Photos from the image-classification dataset "piano" in the GitHub repository ravenmoon903/Piano-Triad-Recognizer. Its 24 classes are: a maj, a min, ab maj, ab min, b maj, b min, bb maj, bb min, c maj, c min, d maj, d min, db maj, db min, e maj, e min, eb maj, eb min, f maj, f min, g maj, g min, gb maj, gb min.

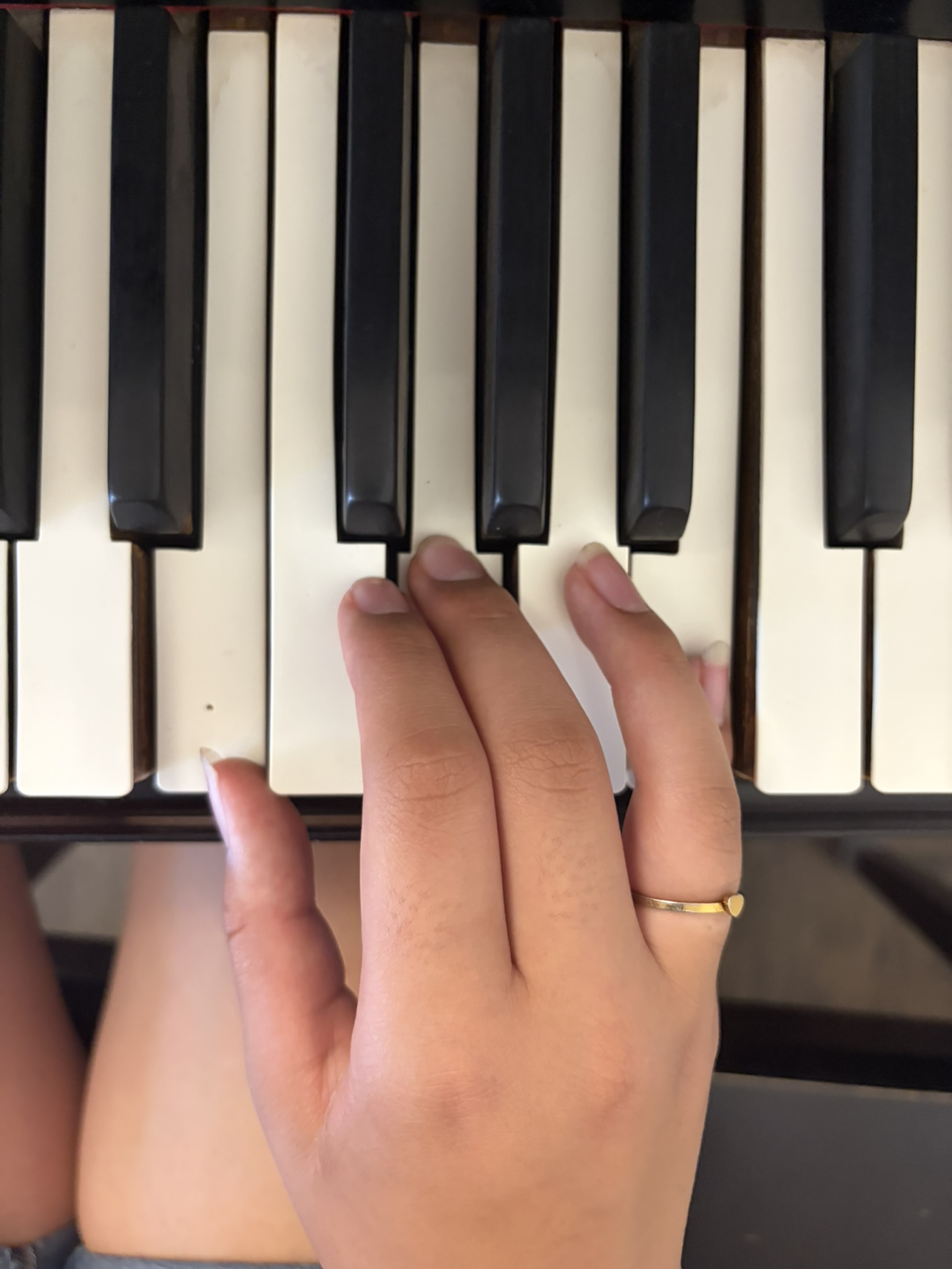
Label: e min

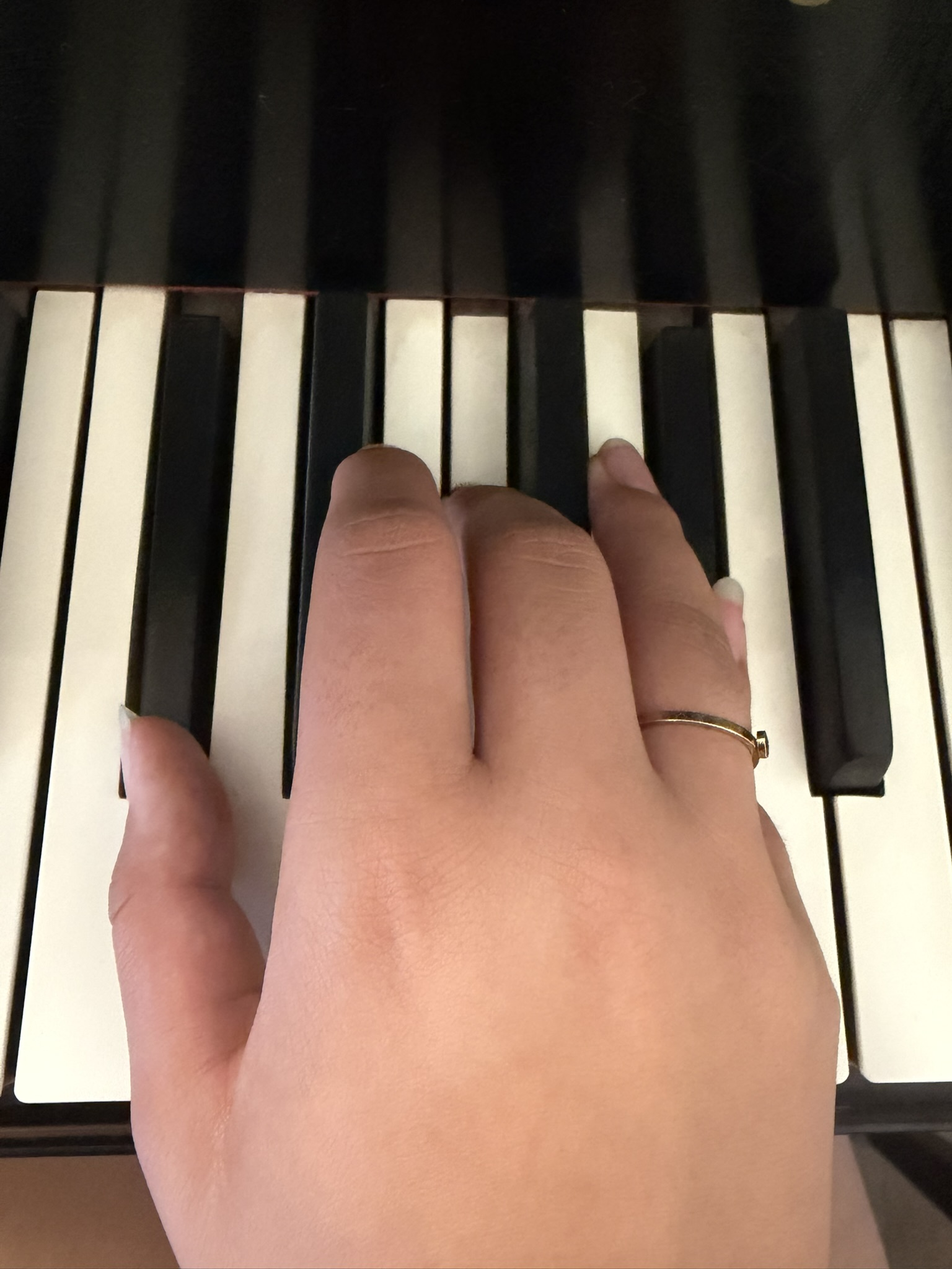
Label: db maj

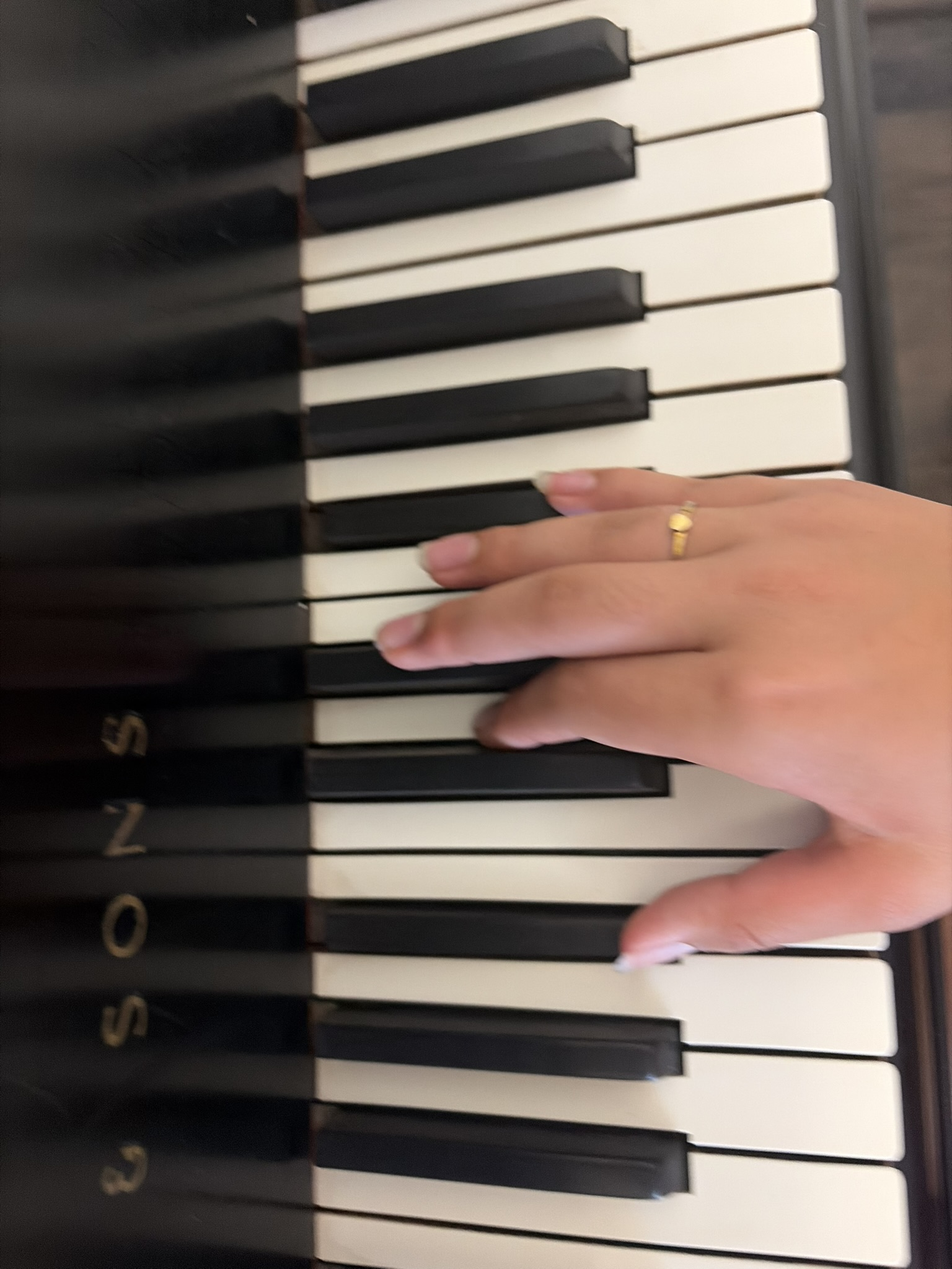
Label: bb maj

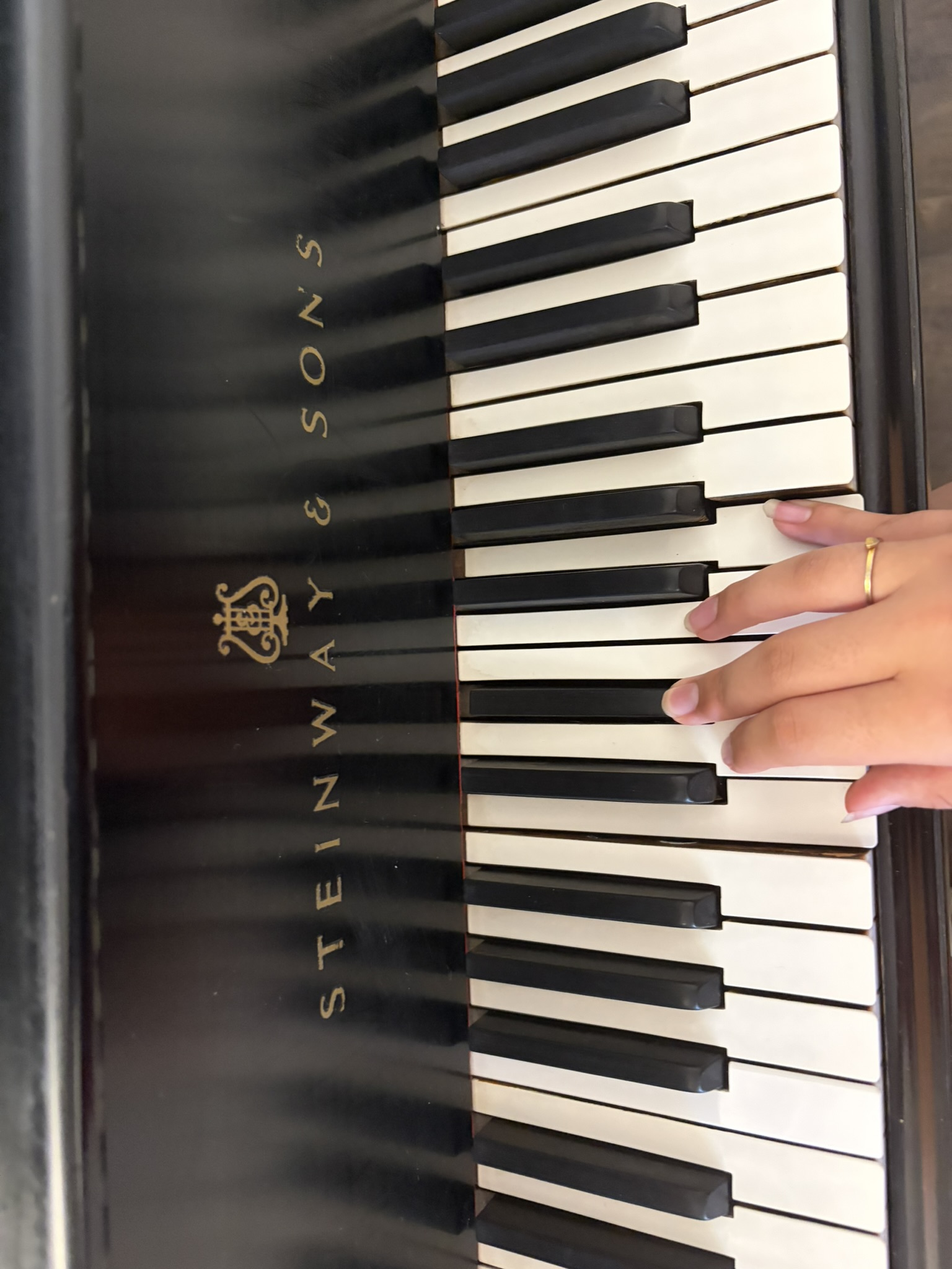
Label: c min

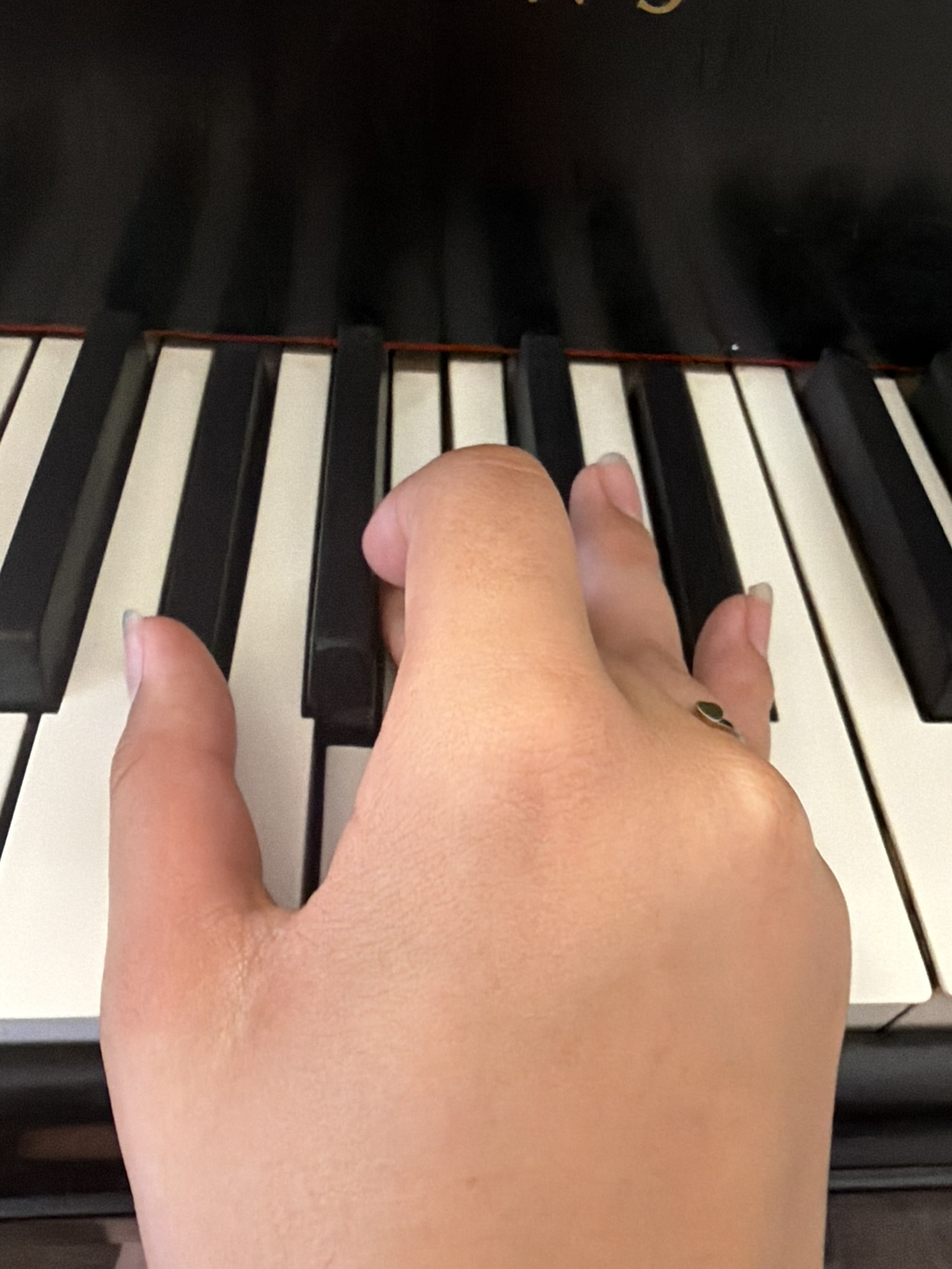
Label: ab min

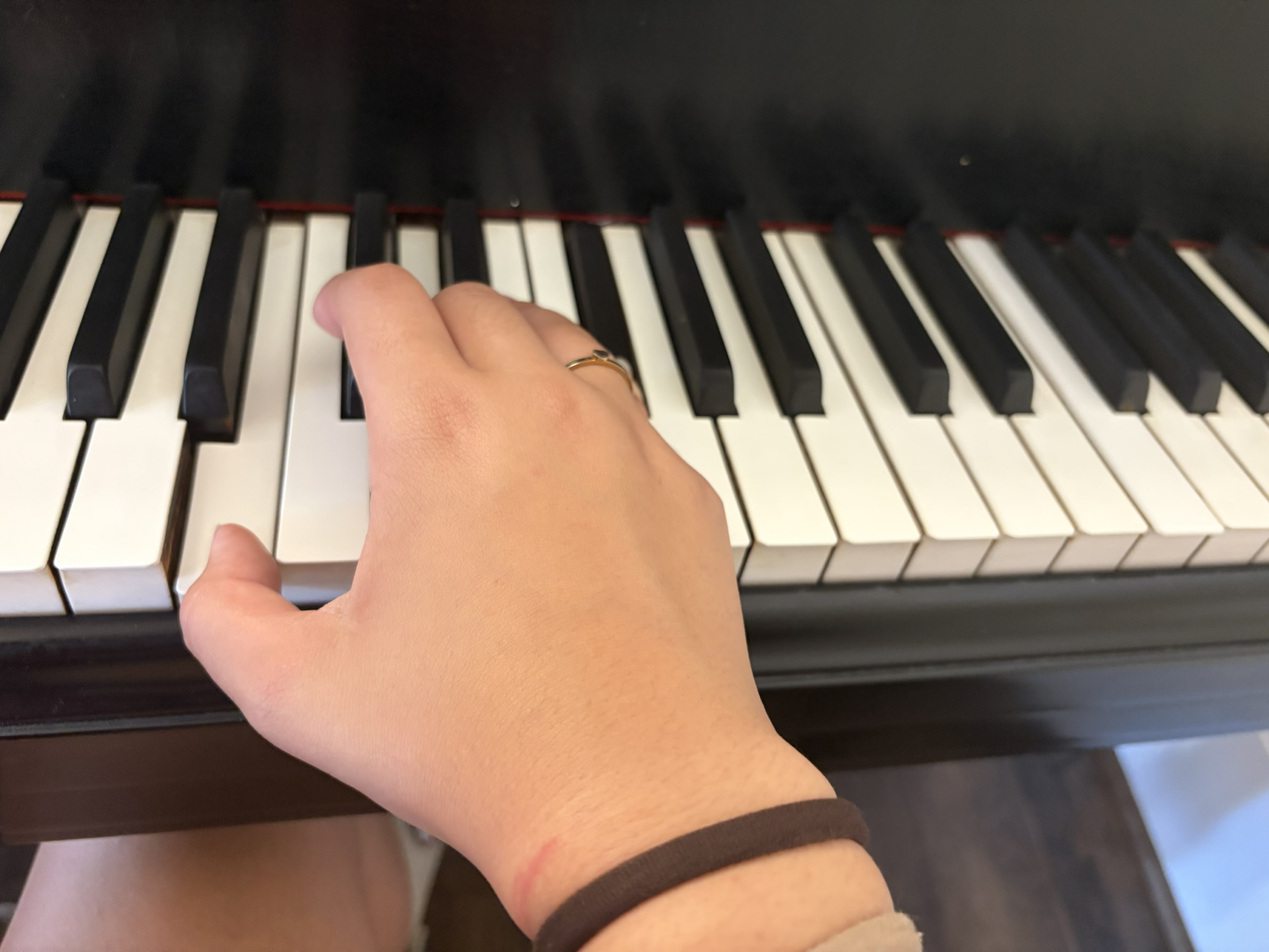
Label: b min
